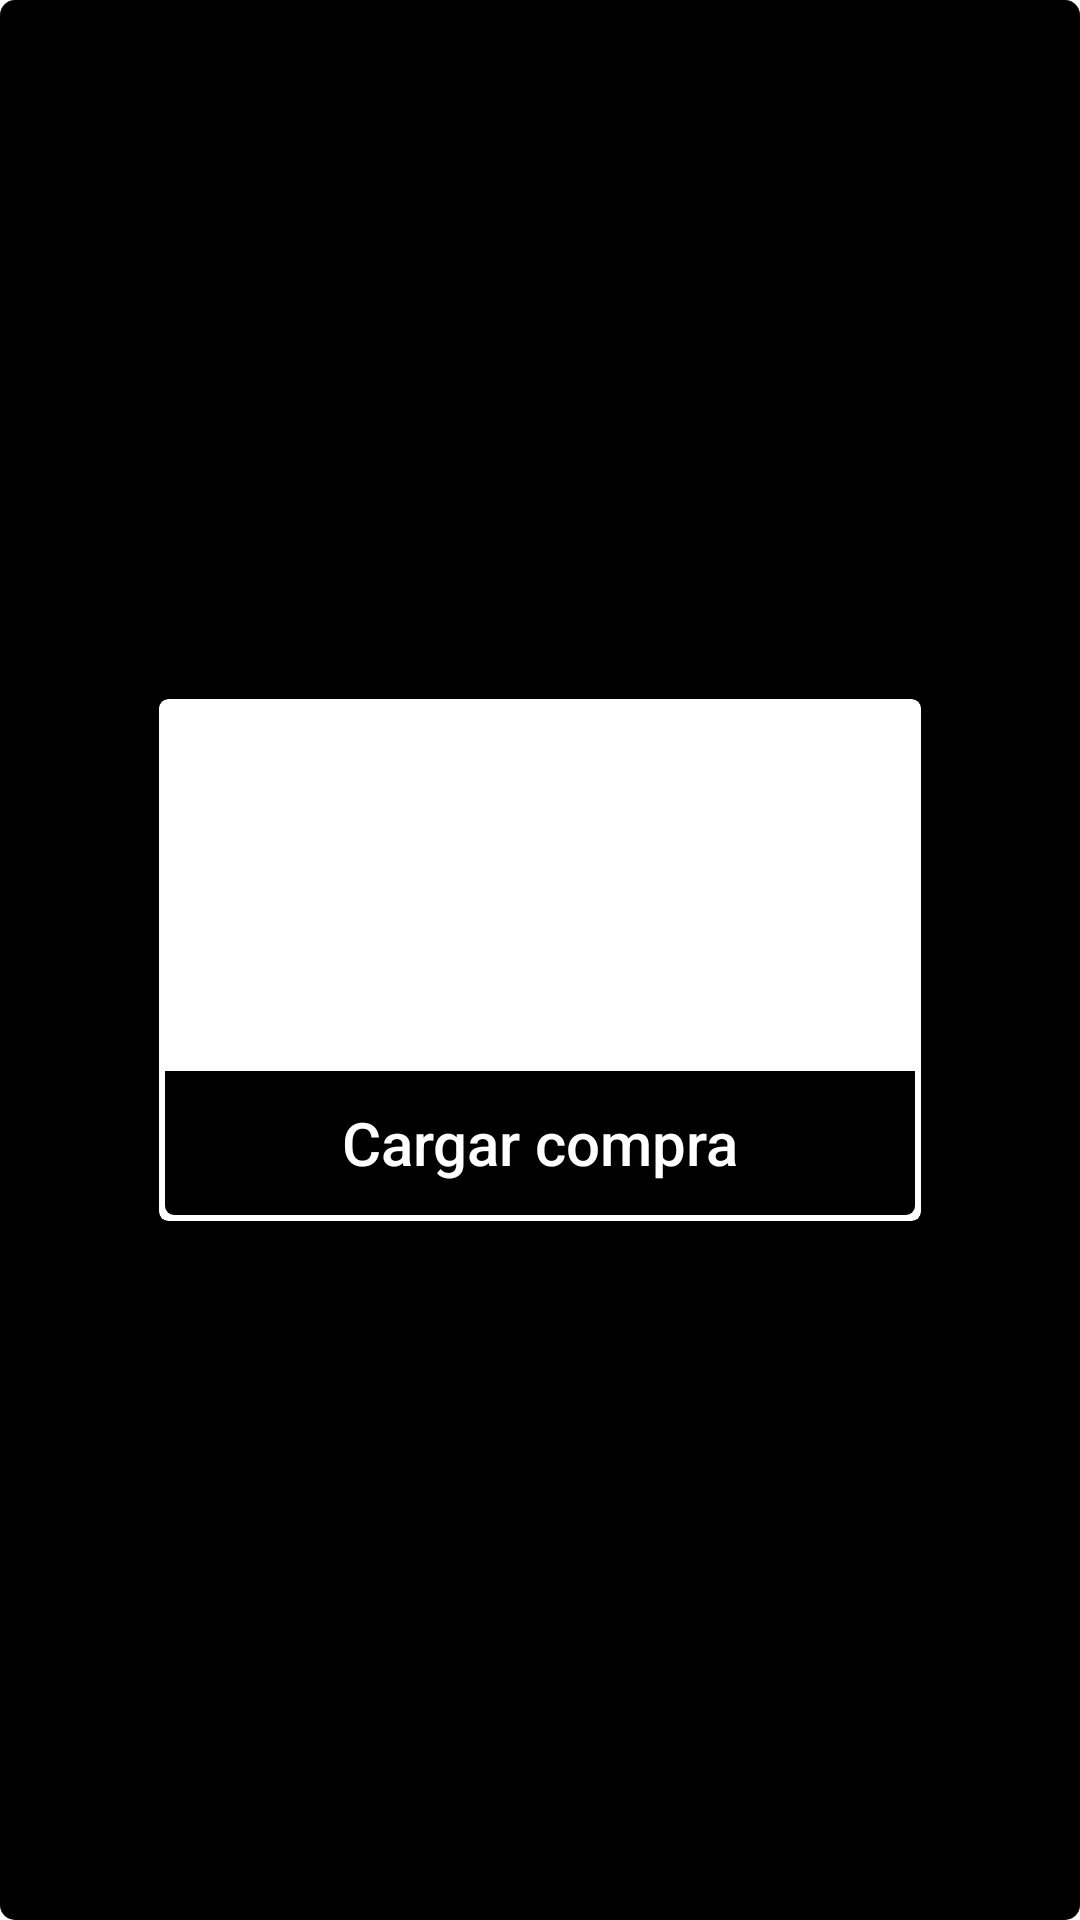

This screen was rendered from an Android layout file. Write that file and the resources it references.
<!-- AndroidManifest.xml: application theme Theme.ComprApp -->
<!-- res/layout/popup_history.xml -->
<?xml version="1.0" encoding="utf-8"?>
<androidx.constraintlayout.widget.ConstraintLayout
    xmlns:android="http://schemas.android.com/apk/res/android"
    xmlns:app="http://schemas.android.com/apk/res-auto"
    android:layout_width="match_parent"
    android:layout_height="match_parent"
    android:background="@drawable/custom_border">

    <androidx.cardview.widget.CardView
        android:layout_width="wrap_content"
        android:layout_height="wrap_content"
        android:layout_centerHorizontal="true"
        android:layout_centerVertical="true"
        app:cardBackgroundColor="#FFFFFF"
        app:cardCornerRadius="3dp"
        app:cardElevation="0dp"
        app:cardMaxElevation="0dp"
        app:cardPreventCornerOverlap="false"
        app:layout_constraintBottom_toBottomOf="parent"
        app:layout_constraintLeft_toLeftOf="parent"
        app:layout_constraintRight_toRightOf="parent"
        app:layout_constraintTop_toTopOf="parent">

        <androidx.cardview.widget.CardView
            android:layout_width="wrap_content"
            android:layout_height="wrap_content"
            android:layout_centerInParent="true"
            android:layout_margin="2dp"
            app:cardBackgroundColor="@android:color/white"
            app:cardCornerRadius="3dp"
            app:cardElevation="0dp"
            app:cardMaxElevation="0dp"
            app:cardPreventCornerOverlap="false">

            <androidx.constraintlayout.widget.ConstraintLayout
                android:layout_width="250dp"
                android:minHeight="170dp"
                android:layout_height="wrap_content"
                android:layout_centerInParent="true">

                <androidx.recyclerview.widget.RecyclerView
                    android:id="@+id/rv_detail_history"
                    android:layout_width="match_parent"
                    android:layout_height="0dp"
                    app:layout_constraintBottom_toTopOf="@id/popup_window_button"
                    />

                <Button
                    android:id="@+id/popup_window_button"
                    style="?android:attr/borderlessButtonStyle"
                    android:layout_width="match_parent"
                    android:layout_height="48dp"
                    android:text="Cargar compra"
                    android:textAllCaps="false"
                    android:textColor="#FFFFFF"
                    android:textSize="20sp"
                    android:background="@color/black"
                    app:layout_constraintBottom_toBottomOf="parent"
                    app:layout_constraintEnd_toEndOf="parent"
                    app:layout_constraintStart_toStartOf="parent" />

            </androidx.constraintlayout.widget.ConstraintLayout>
        </androidx.cardview.widget.CardView>
    </androidx.cardview.widget.CardView>

</androidx.constraintlayout.widget.ConstraintLayout>
<!-- resources referenced by this layout -->
<resources>
  <!-- drawable custom_border (drawable) -->
  <?xml version="1.0" encoding="utf-8"?>
  <shape xmlns:android="http://schemas.android.com/apk/res/android" android:shape="rectangle">
      <corners android:radius="5dp"/>
      <padding android:left="5dp" android:right="5dp" android:top="5dp" android:bottom="5dp"/>
      <solid android:color="#000000"/>
  </shape>
  <style name="Theme.ComprApp" parent="Theme.MaterialComponents.DayNight.DarkActionBar">
          
          <item name="colorPrimary">@color/purple_500</item>
          <item name="colorPrimaryVariant">@color/purple_700</item>
          <item name="colorOnPrimary">@color/white</item>
          
          <item name="colorSecondary">@color/teal_200</item>
          <item name="colorSecondaryVariant">@color/teal_700</item>
          <item name="colorOnSecondary">@color/black</item>
          
          <item name="android:statusBarColor" tools:targetApi="l">?attr/colorPrimaryVariant</item>
          <item name="android:textSize">25sp</item>
      </style>
  <!-- not gathered from this repository: default colours our renderer supplied (Android Studio template values) -->
  <color name="purple_500">#FF6200EE</color>
  <color name="purple_700">#FF3700B3</color>
  <color name="teal_200">#FF03DAC5</color>
  <color name="teal_700">#FF018786</color>
  <color name="black">#FF000000</color>
  <color name="white">#FFFFFFFF</color>
</resources>
